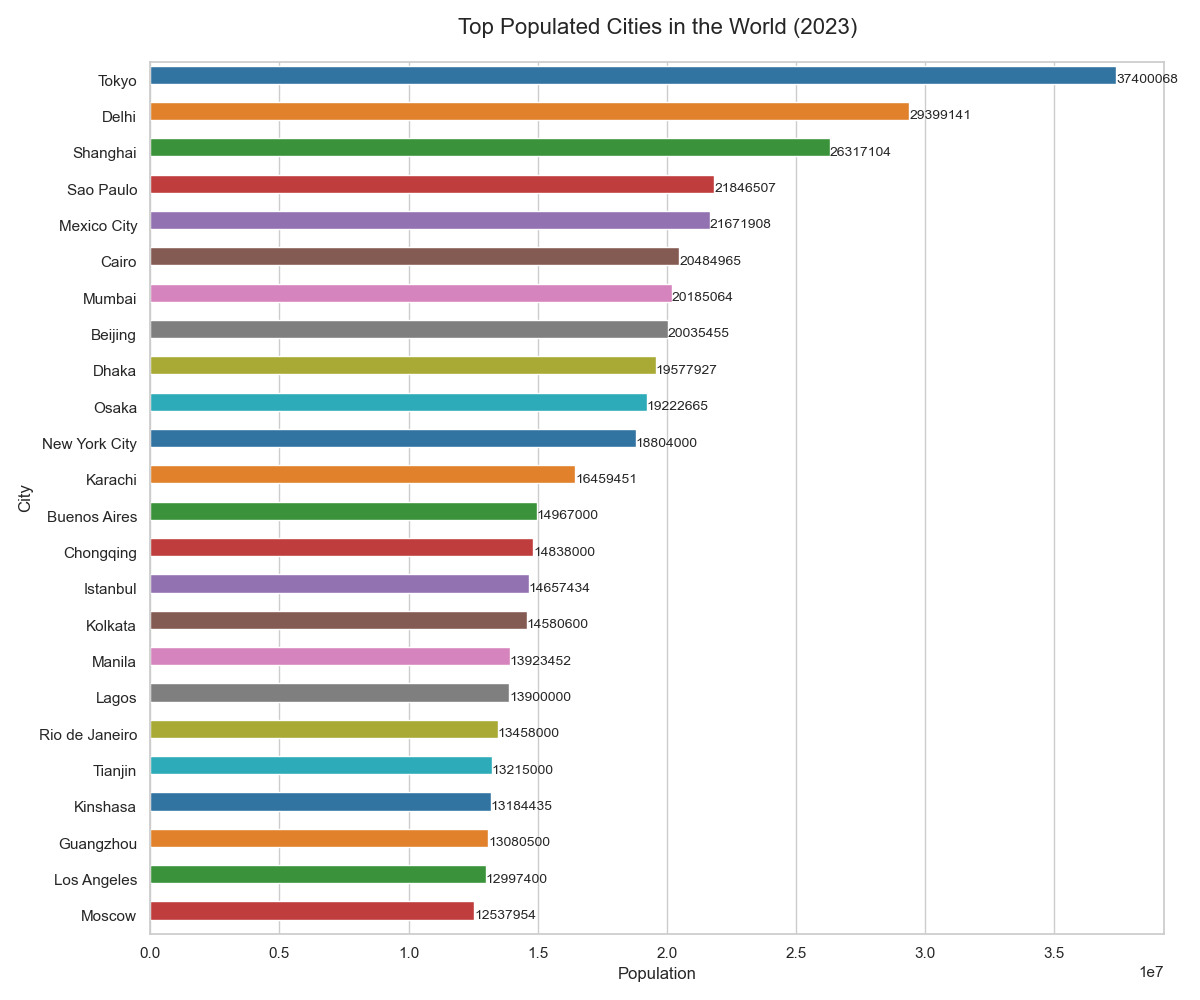

The file beside this chart, header and first rows:
City, Population
Tokyo, 37400068
Delhi, 29399141
Shanghai, 26317104
Sao Paulo, 21846507
Mexico City, 21671908
Cairo, 20484965
Mumbai, 20185064
Beijing, 20035455
Dhaka, 19577927
Osaka, 19222665
New York City, 18804000
Karachi, 16459451
Buenos Aires, 14967000
Chongqing, 14838000
Istanbul, 14657434
Kolkata, 14580600
Manila, 13923452
Lagos, 13900000
Rio de Janeiro, 13458000
Tianjin, 13215000
Kinshasa, 13184435
Guangzhou, 13080500
Los Angeles, 12997400
Moscow, 12537954
